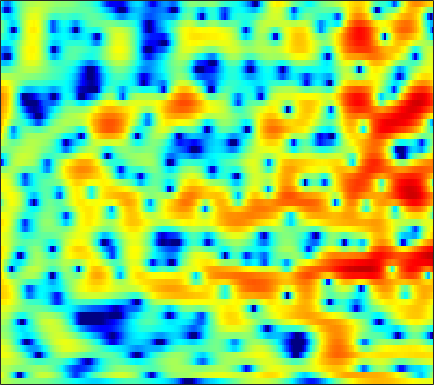

The table this chart was drawn from, first rows:
1.9813, 1.8453, 1.6216, 1.3682, 1.1715, 0.90696, 0.6531, 0.47782, 0.28357, 0.13433, 0.036499, -0.0055622, -0.022546, -0.013207, 0.0074904, 0.030713, 0.036061, 0.019114, -0.032491, -0.11233, -0.23916, -0.35924, -0.5541, -0.78157
3.435, 2.873, 1.913, 0.6504, -0.5566, -2.645, -5.583, -8.766, -15.69, -16.78, -9.622, -6.409, -3.536, -1.565, -0.4642, 0.6495, 1.448, 1.88, 2.264, 2.456, 2.477, 2.388, 2.138, 1.738
1.847, 1.818, 1.668, 1.418, 1.18, 0.8237, 0.4705, 0.238, 0.005922, -0.1137, -0.1127, -0.04775, 0.09761, 0.2746, 0.4062, 0.563, 0.6761, 0.7228, 0.7222, 0.6428, 0.4758, 0.2872, -0.05183, -0.5092
2.381, 2.547, 2.65, 2.626, 2.536, 2.33, 2.041, 1.777, 1.372, 0.9147, 0.4179, 0.02617, -0.5158, -1.06, -1.446, -1.898, -2.231, -2.379, -2.434, -2.333, -2.123, -1.934, -1.692, -1.507
3.779, 3.826, 3.758, 3.545, 3.296, 2.849, 2.271, 1.757, 0.9609, 0.02971, -1.048, -1.975, -3.424, -5.212, -6.892, -9.902, -14.62, -20.31, -18.56, -11.84, -7.858, -5.758, -3.653, -2.091
3.626, 3.476, 3.125, 2.597, 2.084, 1.24, 0.2031, -0.6934, -2.023, -3.46, -4.888, -5.87, -6.93, -7.62, -7.908, -8.039, -7.884, -7.537, -6.709, -5.509, -4.091, -2.994, -1.601, -0.367
2.704, 2.482, 2.017, 1.349, 0.7017, -0.3881, -1.78, -3.063, -5.195, -8.035, -12.1, -16.76, -23.29, -15.95, -12.13, -8.804, -6.488, -5.106, -3.562, -2.232, -1.058, -0.2669, 0.6843, 1.504
1.14, 1.009, 0.6794, 0.1766, -0.3083, -1.075, -1.953, -2.658, -3.613, -4.501, -5.203, -5.526, -5.608, -5.269, -4.781, -3.927, -2.959, -2.215, -1.256, -0.3658, 0.4343, 0.9648, 1.569, 2.049
0.5467, 0.4652, 0.1448, -0.4118, -0.9718, -1.873, -2.896, -3.686, -4.633, -5.274, -5.446, -5.247, -4.635, -3.779, -3.062, -2.092, -1.151, -0.4889, 0.3148, 1.016, 1.596, 1.948, 2.304, 2.527
1.505, 1.387, 0.9527, 0.17, -0.6702, -2.192, -4.335, -6.544, -10.95, -20.2, -19.56, -12.46, -7.685, -4.75, -3.151, -1.506, -0.2406, 0.5176, 1.325, 1.937, 2.376, 2.601, 2.769, 2.799
2.484, 2.423, 2.124, 1.591, 1.039, 0.107, -0.9996, -1.884, -2.994, -3.757, -3.916, -3.624, -2.894, -2.009, -1.362, -0.5797, 0.07592, 0.4703, 0.8721, 1.136, 1.267, 1.286, 1.208, 1.032
3.44, 3.452, 3.312, 3.02, 2.705, 2.189, 1.609, 1.155, 0.5686, 0.05963, -0.3458, -0.5598, -0.7264, -0.7908, -0.7933, -0.763, -0.7423, -0.7596, -0.8417, -1.026, -1.313, -1.601, -2.068, -2.608
4.884, 4.879, 4.728, 4.41, 4.067, 3.492, 2.79, 2.192, 1.335, 0.4408, -0.4381, -1.048, -1.729, -2.204, -2.423, -2.564, -2.628, -2.696, -2.877, -3.254, -3.903, -4.613, -5.885, -7.654
6.087, 6.024, 5.772, 5.322, 4.858, 4.056, 3.021, 2.084, 0.5766, -1.28, -3.522, -5.465, -8.058, -9.379, -8.896, -7.386, -5.982, -5.214, -4.62, -4.518, -4.858, -5.425, -6.544, -8.184
6.084, 5.941, 5.582, 5.039, 4.514, 3.643, 2.573, 1.607, 0.04657, -1.892, -4.327, -6.569, -9.842, -11.46, -10.43, -8.189, -6.412, -5.508, -4.832, -4.587, -4.677, -4.914, -5.319, -5.656
5.662, 5.274, 4.619, 3.882, 3.303, 2.552, 1.832, 1.307, 0.6044, -0.1292, -0.8649, -1.381, -1.974, -2.376, -2.524, -2.602, -2.668, -2.81, -3.188, -3.81, -4.703, -5.502, -6.702, -7.552
5.507, 4.418, 2.73, 0.9448, -0.2148, -1.078, -1.074, -0.6787, -0.005005, 0.5612, 0.9846, 1.206, 1.402, 1.478, 1.442, 1.278, 0.9239, 0.4983, -0.2966, -1.516, -3.293, -5.125, -8.937, -16.46
4.35, 2.543, -0.7011, -5.533, -11.57, -17.97, -8.852, -5.624, -3.063, -1.375, -0.1662, 0.5184, 1.268, 1.802, 2.074, 2.254, 2.203, 2.02, 1.577, 0.9065, 0.01951, -0.647, -1.546, -2.232
4.143, 2.871, 0.9567, -1.04, -2.433, -3.887, -4.857, -5.256, -5.424, -5.005, -3.986, -2.983, -1.667, -0.5215, 0.1649, 0.821, 1.183, 1.276, 1.171, 0.892, 0.4837, 0.1387, -0.1838, -0.3843
5.317, 4.527, 3.267, 1.727, 0.382, -1.8, -4.624, -7.568, -14.27, -23.98, -10.98, -6.934, -3.611, -1.518, -0.4392, 0.5, 0.9924, 1.086, 0.8838, 0.3602, -0.4505, -1.283, -2.393, -3.18
5.145, 4.762, 3.999, 2.98, 2.059, 0.6617, -0.8989, -2.07, -3.36, -3.899, -3.473, -2.771, -1.722, -0.759, -0.1943, 0.3045, 0.4843, 0.4006, -0.03654, -0.9333, -2.374, -4.023, -7.55, -14.28
3.825, 3.674, 3.261, 2.671, 2.128, 1.325, 0.4694, -0.1277, -0.7964, -1.274, -1.538, -1.575, -1.487, -1.28, -1.108, -0.9192, -0.8306, -0.8573, -1.058, -1.491, -2.116, -2.645, -3.462, -3.981
3.745, 3.575, 3.18, 2.596, 2.053, 1.196, 0.2559, -0.4954, -1.483, -2.363, -3.039, -3.323, -3.368, -3.122, -2.803, -2.307, -1.829, -1.53, -1.25, -1.075, -1.039, -1.022, -1.017, -1.002
4.753, 4.476, 3.942, 3.196, 2.489, 1.335, -0.108, -1.419, -3.54, -6.063, -8.72, -9.998, -9.353, -7.213, -5.621, -3.857, -2.509, -1.732, -0.938, -0.3685, 0.01492, 0.1539, 0.2757, 0.2715
5.31, 5.027, 4.503, 3.805, 3.124, 1.984, 0.4773, -0.9073, -3.253, -6.269, -10.02, -12.08, -10.77, -7.711, -5.762, -3.793, -2.319, -1.475, -0.5717, 0.04127, 0.4808, 0.6391, 0.6554, 0.4734
4.113, 4.045, 3.882, 3.575, 3.216, 2.538, 1.657, 0.8595, -0.3252, -1.581, -2.616, -3.214, -3.62, -3.573, -3.325, -2.81, -2.183, -1.673, -1.045, -0.5167, -0.1383, 0.08172, 0.1126, -0.08664
1.293, 1.976, 2.713, 3.123, 3.232, 3.108, 2.712, 2.233, 1.436, 0.4652, -0.6391, -1.511, -2.68, -3.723, -4.321, -4.612, -4.272, -3.669, -2.719, -1.746, -1.025, -0.6611, -0.3353, -0.3103
-1.702, 0.4942, 2.364, 3.443, 3.873, 4.053, 3.817, 3.431, 2.623, 1.504, -0.01321, -1.428, -3.875, -7.421, -11.38, -18.15, -12.48, -8.431, -5.03, -2.923, -1.562, -1.012, -0.6616, -0.6814
1.781, 2.645, 3.546, 4.114, 4.296, 4.23, 3.844, 3.385, 2.504, 1.394, 0.0784, -1.061, -2.78, -4.624, -5.89, -6.758, -6.135, -5.083, -3.572, -2.364, -1.621, -1.354, -1.573, -2.348
4.018, 4.111, 4.119, 3.977, 3.727, 3.181, 2.41, 1.659, 0.4966, -0.7278, -1.918, -2.651, -3.336, -3.657, -3.687, -3.484, -3.063, -2.685, -2.099, -1.626, -1.429, -1.386, -1.633, -2.3
4.292, 4.121, 3.804, 3.3, 2.787, 1.873, 0.5909, -0.6461, -2.724, -5.433, -8.417, -9.99, -9.464, -7.404, -5.945, -4.416, -3.325, -2.697, -2.096, -1.692, -1.345, -1.223, -1.04, -0.9258
3.261, 3.06, 2.773, 2.397, 2.004, 1.251, 0.15, -0.9731, -2.987, -5.818, -9.425, -11.52, -10.27, -7.4, -5.69, -4.142, -3.209, -2.812, -2.62, -2.6, -2.578, -2.478, -2.147, -1.483
0.08407, 0.07198, 0.3685, 0.8449, 1.126, 1.3, 1.226, 0.9475, 0.4152, -0.2534, -0.8951, -1.218, -1.399, -1.371, -1.306, -1.361, -1.683, -2.196, -3.322, -4.995, -7.257, -8.594, -8.25, -5.643
-13.03, -10.36, -5.336, -2.181, -0.6332, 0.7681, 1.629, 2.016, 2.278, 2.352, 2.304, 2.211, 2.019, 1.737, 1.437, 0.8793, 0.01944, -0.8714, -2.486, -4.782, -8.029, -10.39, -10.19, -6.719
-5.417, -5.069, -3.547, -1.861, -0.7794, 0.3629, 1.185, 1.663, 2.104, 2.378, 2.52, 2.538, 2.465, 2.274, 2.039, 1.601, 1.002, 0.4635, -0.3854, -1.25, -2.109, -2.524, -2.768, -2.64
0.08177, -0.1152, -0.1726, -0.06913, 0.1004, 0.3728, 0.6828, 0.923, 1.251, 1.542, 1.773, 1.899, 1.987, 1.975, 1.902, 1.705, 1.429, 1.158, 0.7343, 0.2518, -0.2035, -0.5742, -1.057, -1.604
2.443, 1.83, 0.9941, 0.2085, -0.2977, -0.7449, -0.8323, -0.6911, -0.2807, 0.2487, 0.7547, 1.084, 1.411, 1.607, 1.679, 1.687, 1.605, 1.49, 1.302, 1.03, 0.7355, 0.4235, -0.07516, -0.7358
4.195, 3.02, 1.079, -1.368, -3.532, -6.235, -6.762, -5.455, -3.332, -1.635, -0.433, 0.1867, 0.7318, 1.041, 1.153, 1.216, 1.199, 1.19, 1.171, 1.186, 1.118, 1.075, 0.922, 0.6515
5.825, 4.503, 2.259, -0.7393, -3.608, -7.914, -8.754, -6.647, -3.996, -2.336, -1.37, -1.014, -0.8535, -0.9624, -1.161, -1.496, -1.749, -1.817, -1.701, -1.303, -0.761, -0.2938, 0.2678, 0.7056
6.736, 5.821, 4.407, 2.848, 1.66, 0.2552, -0.788, -1.282, -1.777, -2.218, -2.739, -3.271, -4.18, -5.4, -6.513, -8.272, -10.12, -11.09, -10.72, -8.789, -6.365, -4.849, -3.118, -1.774
7.166, 6.567, 5.574, 4.418, 3.461, 2.105, 0.6869, -0.3709, -1.869, -3.385, -5.006, -6.231, -8.036, -10.02, -11.73, -14.51, -18.58, -22.4, -21.36, -15.15, -11.11, -8.77, -6.417, -4.588
7.669, 7.227, 6.37, 5.212, 4.171, 2.531, 0.6442, -0.9658, -3.252, -5.699, -8.218, -10.17, -12.63, -14.88, -16.13, -16.92, -16.67, -15.9, -14.43, -12.8, -10.77, -9.435, -7.925, -6.614
8.216, 7.844, 7.016, 5.794, 4.598, 2.626, 0.1436, -2.093, -5.622, -9.737, -14.08, -16.61, -19.46, -23.64, -31.16, -29.2, -19.61, -16.32, -13.43, -11.54, -10.36, -10.06, -9.907, -10.1
8.225, 7.893, 7.127, 5.977, 4.842, 2.921, 0.4439, -1.905, -5.803, -11.16, -18.64, -21.84, -18.63, -16.48, -15.53, -14.16, -12.52, -11.25, -9.852, -8.997, -9.033, -9.522, -11.29, -15.17
7.037, 6.771, 6.191, 5.347, 4.538, 3.207, 1.598, 0.2255, -1.768, -3.779, -5.528, -6.423, -7.039, -7.117, -6.962, -6.589, -6.153, -5.849, -5.53, -5.481, -5.688, -5.997, -6.707, -7.441
4.751, 4.591, 4.266, 3.813, 3.385, 2.714, 1.943, 1.337, 0.488, -0.3229, -1.026, -1.47, -1.888, -2.158, -2.271, -2.35, -2.371, -2.39, -2.465, -2.602, -2.773, -2.976, -3.25, -3.509
1.853, 1.813, 1.735, 1.638, 1.556, 1.438, 1.306, 1.192, 1.036, 0.8727, 0.7193, 0.6074, 0.4648, 0.337, 0.2421, 0.1063, -0.05304, -0.1906, -0.4093, -0.6482, -0.9351, -1.17, -1.466, -1.76
-1.713, -1.683, -1.575, -1.352, -1.09, -0.6481, -0.1377, 0.2412, 0.7301, 1.151, 1.478, 1.671, 1.831, 1.898, 1.884, 1.782, 1.581, 1.372, 1.03, 0.6157, 0.1389, -0.2152, -0.6937, -1.132
-6.346, -6.558, -6.719, -6.352, -5.574, -4.098, -2.454, -1.302, 0.05165, 1.156, 2.005, 2.498, 2.961, 3.213, 3.275, 3.197, 2.935, 2.62, 2.063, 1.335, 0.4865, -0.1866, -1.108, -1.904
-10.64, -12.19, -16.88, -23.53, -15.4, -8.742, -4.738, -2.54, -0.3418, 1.327, 2.572, 3.271, 3.947, 4.331, 4.44, 4.346, 3.987, 3.531, 2.666, 1.472, -0.0405, -1.43, -3.615, -5.951
-8.567, -8.941, -9.562, -9.366, -8.244, -6.005, -3.656, -2.044, -0.1709, 1.379, 2.632, 3.369, 4.101, 4.543, 4.679, 4.586, 4.175, 3.65, 2.629, 1.222, -0.6779, -2.528, -5.792, -10.67
-4.526, -4.701, -4.842, -4.794, -4.546, -3.884, -2.898, -1.983, -0.66, 0.6633, 1.878, 2.666, 3.477, 4.005, 4.198, 4.181, 3.831, 3.359, 2.439, 1.224, -0.2796, -1.559, -3.305, -4.909
-1.72, -2.39, -3.374, -4.421, -5.185, -5.798, -5.476, -4.524, -2.663, -0.705, 1.029, 2.116, 3.232, 3.97, 4.275, 4.365, 4.101, 3.666, 2.795, 1.603, 0.1552, -1.025, -2.574, -3.904
-0.000575, -1.09, -2.936, -5.477, -8.271, -15.28, -23.26, -11.76, -5.457, -1.753, 0.7799, 2.186, 3.572, 4.47, 4.86, 5.008, 4.759, 4.3, 3.331, 1.887, -0.08738, -1.952, -5.111, -8.737
-0.2328, -1.253, -2.684, -4.118, -5.135, -5.996, -5.782, -4.81, -2.877, -0.8281, 0.9647, 2.077, 3.247, 4.044, 4.407, 4.575, 4.369, 3.974, 3.093, 1.767, -0.06428, -1.864, -5.005, -8.797
-2.691, -3.902, -5.183, -5.792, -5.727, -5.133, -4.093, -3.172, -1.83, -0.5049, 0.7148, 1.511, 2.385, 3.026, 3.336, 3.535, 3.472, 3.258, 2.73, 1.976, 1.02, 0.2051, -0.904, -1.842
-6.368, -9.551, -15.17, -15.71, -11.82, -7.957, -5.317, -3.764, -2.134, -0.8138, 0.2668, 0.9416, 1.654, 2.187, 2.471, 2.695, 2.767, 2.709, 2.515, 2.193, 1.759, 1.401, 0.9353, 0.5077
-4.407, -6.447, -8.782, -9.18, -8.03, -6.022, -4.192, -3.026, -1.765, -0.767, 0.01107, 0.4817, 0.9732, 1.338, 1.562, 1.783, 1.927, 1.986, 2.006, 1.915, 1.74, 1.564, 1.299, 1.023
